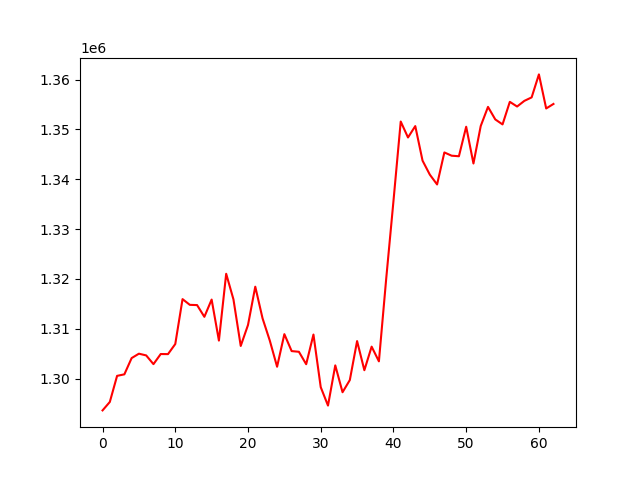

The file beside this chart, header and first rows:
, 0
0, 1293633
1, 1295328
2, 1300563
3, 1300869
4, 1304131
5, 1305012
6, 1304667
7, 1302915
8, 1304944
9, 1304927
10, 1306950
11, 1315961
12, 1314812
13, 1314764
14, 1312409
15, 1315870
16, 1307645
17, 1321047
18, 1315905
19, 1306564
20, 1310770
21, 1318458
22, 1312108
23, 1307624
24, 1302394
25, 1308932
26, 1305534
27, 1305394
28, 1302901
29, 1308855
30, 1298298
31, 1294602
32, 1302667
33, 1297278
34, 1299719
35, 1307544
36, 1301697
37, 1306427
38, 1303475
39, 1320005
40, 1335623
41, 1351594
42, 1348395
43, 1350679
44, 1343748
45, 1340939
46, 1338968
47, 1345393
48, 1344739
49, 1344629
50, 1350551
51, 1343172
52, 1350697
53, 1354533
54, 1352019
55, 1351015
56, 1355545
57, 1354606
58, 1355742
59, 1356439
... 3 more rows
